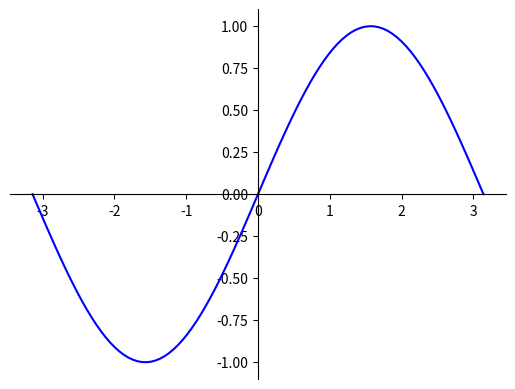

Source code (Python):
import matplotlib.pyplot as plt
import numpy as np
x = np.linspace(-np.pi,np.pi,100)
y = np.sin(x)
fig = plt.figure()
ax = fig.add_subplot(1, 1, 1)
ax.spines['left'].set_position('center')
ax.spines['bottom'].set_position('center')
ax.spines['right'].set_color('none')
ax.spines['top'].set_color('none')
ax.xaxis.set_ticks_position('bottom')
ax.yaxis.set_ticks_position('left')
plt.plot(x,y, 'b-')
plt.show()
